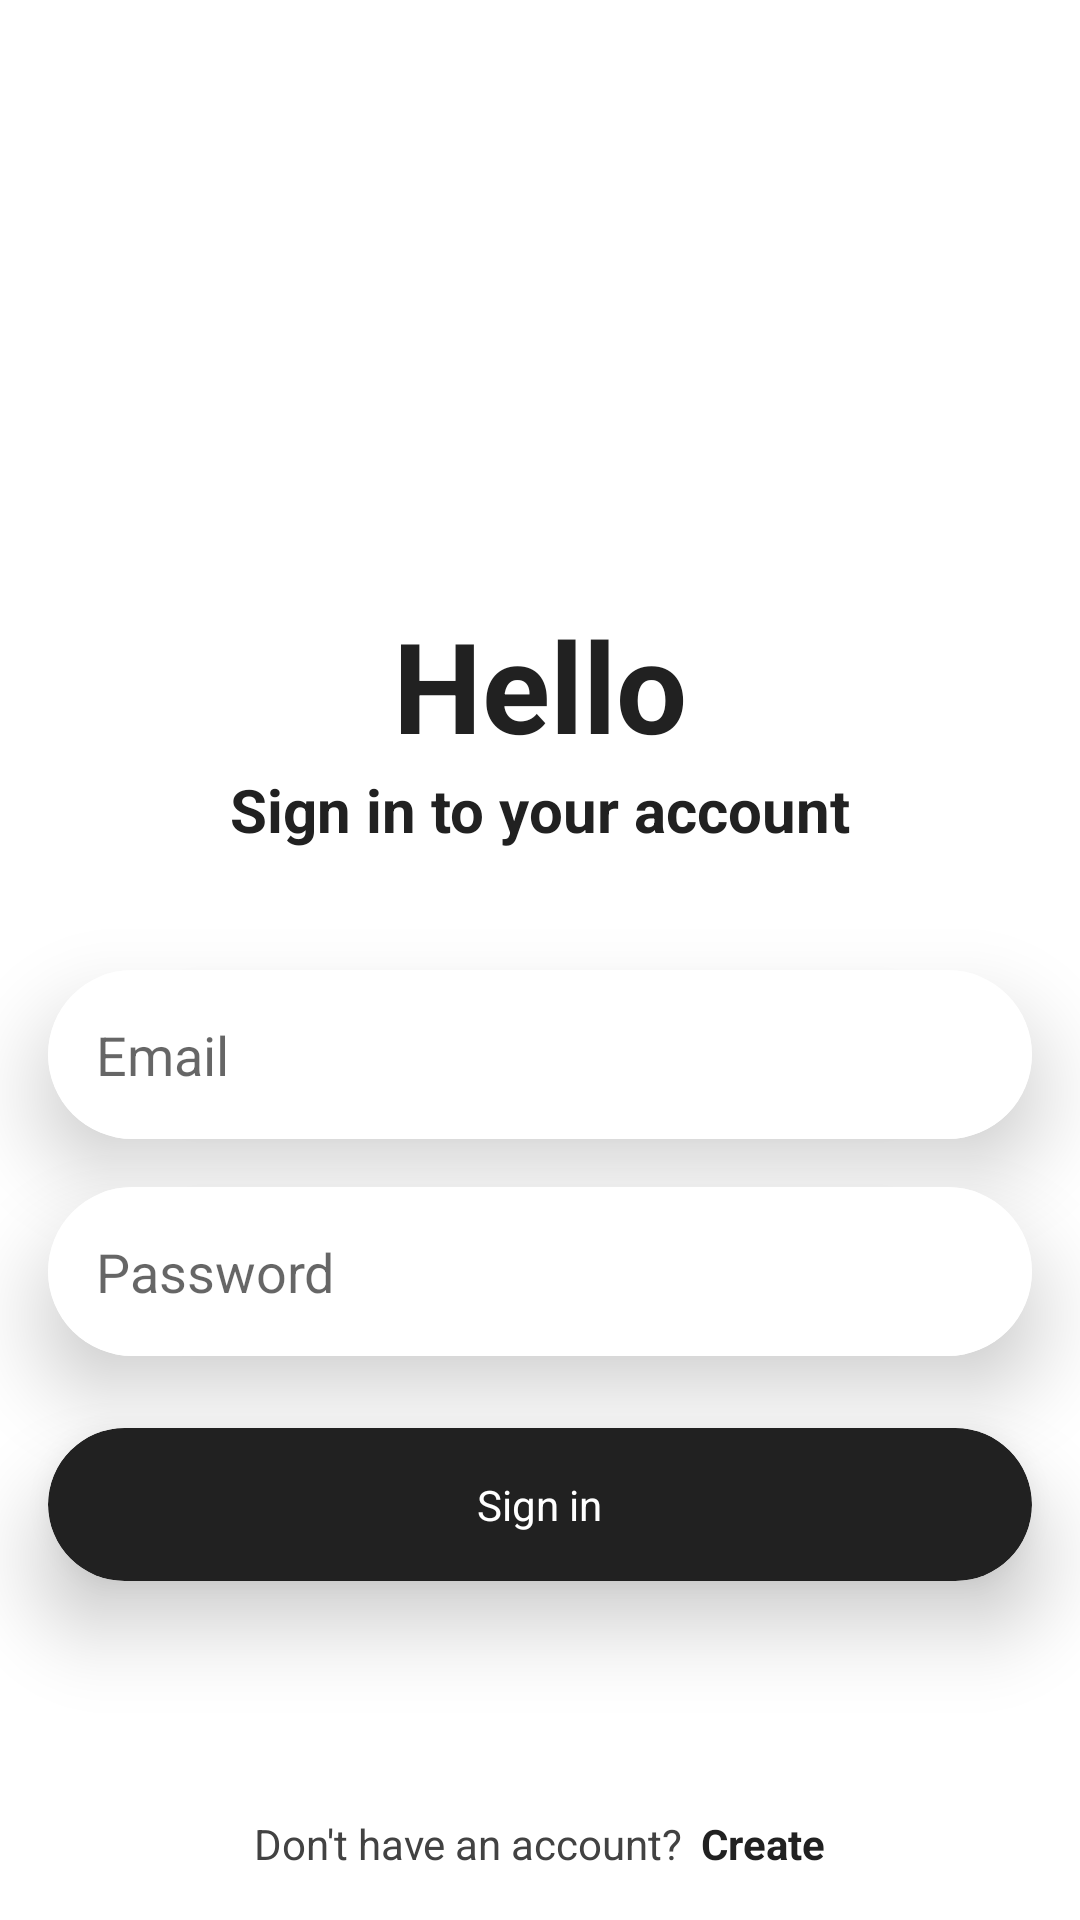

The Android layout XML behind this screen, and the referenced resources:
<!-- AndroidManifest.xml: application theme AppTheme -->
<!-- res/layout/activity_login.xml -->
<?xml version="1.0" encoding="utf-8"?>
<ScrollView xmlns:android="http://schemas.android.com/apk/res/android"
    xmlns:app="http://schemas.android.com/apk/res-auto"
    xmlns:tools="http://schemas.android.com/tools"
    android:layout_width="match_parent"
    android:layout_height="match_parent"
    android:background="@android:color/white"
    android:fillViewport="true"
    tools:context=".ui.auth.login.LoginActivity">

    <RelativeLayout
        android:layout_width="match_parent"
        android:layout_height="wrap_content">

        <ImageView
            android:id="@+id/bg_login"
            android:layout_width="200dp"
            android:layout_height="200dp"
            android:layout_alignParentEnd="true"
            android:adjustViewBounds="true"
            android:scaleType="fitXY"
            android:src="@drawable/bg_login"
            android:visibility="invisible" />

        <TextView
            android:id="@+id/txt_login_title"
            android:layout_width="wrap_content"
            android:layout_height="wrap_content"
            android:layout_below="@+id/bg_login"
            android:layout_centerHorizontal="true"
            android:text="@string/login_hello"
            android:textColor="@color/colorPrimaryDark"
            android:textSize="42sp"
            android:textStyle="bold" />

        <TextView
            android:id="@+id/txt_login_desc"
            android:layout_width="wrap_content"
            android:layout_height="wrap_content"
            android:layout_below="@+id/txt_login_title"
            android:layout_centerHorizontal="true"
            android:layout_marginBottom="@dimen/large_margin"
            android:text="@string/login_desc"
            android:textColor="@color/colorPrimaryDark"
            android:textSize="20sp"
            android:textStyle="bold" />

        <androidx.cardview.widget.CardView
            android:id="@+id/card_edt_email"
            android:layout_width="match_parent"
            android:layout_height="wrap_content"
            android:layout_below="@+id/txt_login_desc"
            android:layout_margin="@dimen/normal_margin"
            app:cardCornerRadius="32dp"
            app:cardElevation="@dimen/large_elevation">

            <EditText
                android:id="@+id/edt_email"
                android:layout_width="match_parent"
                android:layout_height="match_parent"
                android:background="@android:color/white"
                android:drawableStart="@drawable/ic_email_black"
                android:drawablePadding="@dimen/normal_padding"
                android:hint="@string/title_email"
                android:inputType="textEmailAddress"
                android:padding="@dimen/normal_padding" />

        </androidx.cardview.widget.CardView>

        <androidx.cardview.widget.CardView
            android:id="@+id/card_edt_password"
            android:layout_width="match_parent"
            android:layout_height="wrap_content"
            android:layout_below="@+id/card_edt_email"
            android:layout_marginStart="@dimen/normal_margin"
            android:layout_marginEnd="@dimen/normal_margin"
            app:cardCornerRadius="32dp"
            app:cardElevation="@dimen/large_elevation">

            <EditText
                android:id="@+id/edt_password"
                android:layout_width="match_parent"
                android:layout_height="match_parent"
                android:background="@android:color/white"
                android:drawableStart="@drawable/ic_lock_black"
                android:drawablePadding="@dimen/normal_padding"
                android:hint="@string/title_password"
                android:inputType="textPassword"
                android:padding="@dimen/normal_padding" />

        </androidx.cardview.widget.CardView>

        <androidx.cardview.widget.CardView
            android:id="@+id/btn_login"
            style="@style/customCard"
            android:layout_width="match_parent"
            android:layout_height="wrap_content"
            android:layout_below="@+id/card_edt_password"
            android:layout_marginStart="@dimen/normal_margin"
            android:layout_marginTop="@dimen/large_margin"
            android:layout_marginEnd="@dimen/normal_margin"
            app:cardBackgroundColor="@color/colorPrimaryDark"
            app:cardCornerRadius="32dp"
            app:cardElevation="@dimen/large_elevation">

            <TextView
                android:layout_width="wrap_content"
                android:layout_height="wrap_content"
                android:layout_gravity="center_horizontal"
                android:layout_margin="@dimen/normal_margin"
                android:text="Sign in"
                android:textColor="@android:color/white" />

        </androidx.cardview.widget.CardView>

        
        
        
        
        
        
        

        
        
        
        
        
        
        
        
        

        
        
        
        
        
        
        
        
        
        

        
        
        
        

        
        
        
        
        

        

        

        <LinearLayout
            android:layout_width="wrap_content"
            android:layout_height="wrap_content"
            android:layout_alignParentBottom="true"
            android:layout_centerHorizontal="true"
            android:layout_marginBottom="@dimen/normal_margin"
            android:orientation="horizontal">

            <TextView
                android:layout_width="wrap_content"
                android:layout_height="wrap_content"
                android:text="@string/login_register_desc"
                android:textColor="@color/colorPrimary" />

            <TextView
                android:id="@+id/txt_create"
                android:layout_width="wrap_content"
                android:layout_height="wrap_content"
                android:layout_marginStart="6dp"
                android:text="Create"
                android:textColor="@color/colorPrimaryDark"
                android:textStyle="bold" />

        </LinearLayout>

    </RelativeLayout>

</ScrollView>
<!-- resources referenced by this layout -->
<resources>
  <color name="colorPrimary">#424242</color>
  <color name="colorPrimaryDark">#212121</color>
  <dimen name="extra_large_margin">32dp</dimen>
  <dimen name="large_elevation">16dp</dimen>
  <dimen name="large_margin">24dp</dimen>
  <dimen name="normal_margin">16dp</dimen>
  <dimen name="normal_padding">16dp</dimen>
  <!-- drawable bg_login: png bitmap (drawable, 53659 bytes) -->
  <string name="login_desc">Sign in to your account</string>
  <string name="login_hello">Hello</string>
  <string name="login_register_desc">Don\'t have an account?</string>
  <string name="title_email">Email</string>
  <string name="title_password">Password</string>
  <style name="customCard" parent="Widget.MaterialComponents.CardView">
          <item name="android:foreground">?android:attr/selectableItemBackground</item>
          <item name="android:focusable">true</item>
          <item name="android:clickable">true</item>
      </style>
  <style name="AppTheme" parent="Theme.MaterialComponents.Light.NoActionBar">
          <item name="colorPrimary">@color/colorPrimary</item>
          <item name="colorPrimaryDark">@color/colorPrimaryDark</item>
          <item name="colorAccent">@color/colorAccent</item>
      </style>
  <color name="colorAccent">#424242</color>
</resources>
